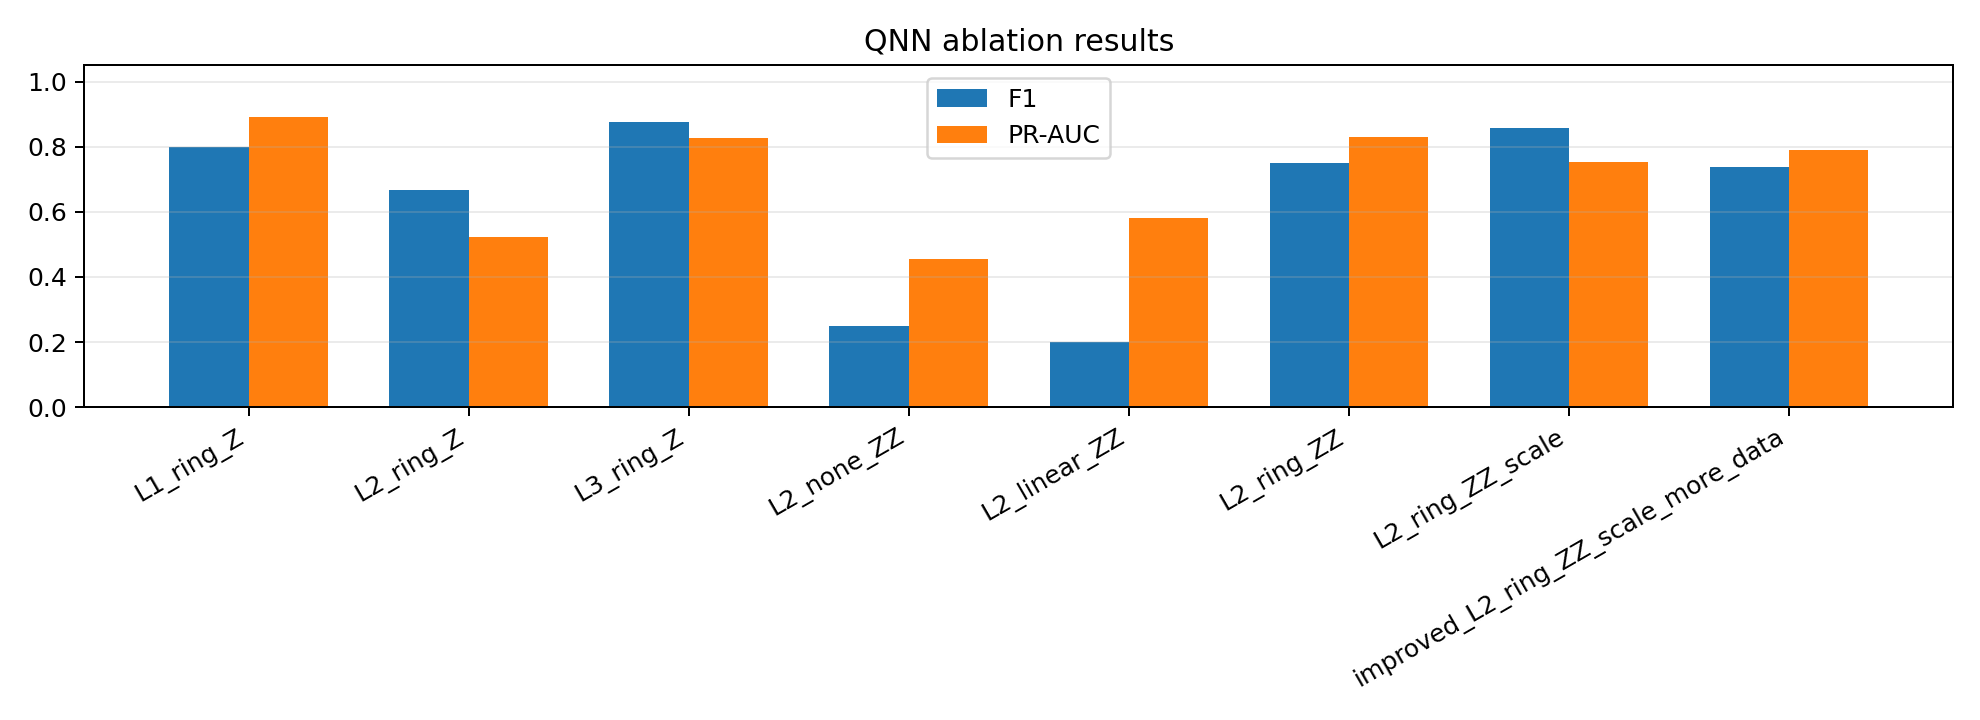

The data file committed next to this chart (first rows):
name, layers, entanglement, readout, trainable_input_scaling, epochs, train_samples, test_samples, test_test_loss, test_accuracy, test_precision, test_recall, test_f1, test_roc_auc, test_pr_auc, best_val_val_loss, best_val_accuracy, best_val_precision, best_val_recall, best_val_f1, best_val_roc_auc, best_val_pr_auc
L1_ring_Z, 1, ring, all, False, 5, 72, 36, 0.8078, 0.9167, 0.75, 0.8571, 0.8, 0.9704, 0.8917, 0.9055, 0.8333, 0.5714, 0.5714, 0.5714, 0.8818, 0.5127
L2_ring_Z, 2, ring, all, False, 5, 72, 36, 0.9637, 0.8611, 0.625, 0.7143, 0.6667, 0.8916, 0.5214, 0.9357, 0.9167, 0.7, 1.0, 0.8235, 0.9261, 0.6092
L3_ring_Z, 3, ring, all, False, 5, 72, 36, 0.9515, 0.9444, 0.7778, 1.0, 0.875, 0.9606, 0.8274, 0.9769, 0.8333, 0.5556, 0.7143, 0.625, 0.8818, 0.5168
L2_none_ZZ, 2, none, all_zz, False, 5, 72, 36, 1.136, 0.8333, 1.0, 0.1429, 0.25, 0.6207, 0.4561, 1.078, 0.8333, 1.0, 0.1429, 0.25, 0.8424, 0.8286
L2_linear_ZZ, 2, linear, all_zz, False, 5, 72, 36, 1.018, 0.7778, 0.3333, 0.1429, 0.2, 0.9064, 0.5821, 0.9951, 0.9444, 0.8571, 0.8571, 0.8571, 0.8571, 0.8147
L2_ring_ZZ, 2, ring, all_zz, False, 5, 72, 36, 1.056, 0.8889, 0.6667, 0.8571, 0.75, 0.9458, 0.829, 1.041, 0.9444, 0.7778, 1.0, 0.875, 0.9409, 0.7155
L2_ring_ZZ_scale, 2, ring, all_zz, True, 5, 72, 36, 0.8157, 0.9444, 0.8571, 0.8571, 0.8571, 0.9655, 0.7546, 0.8298, 0.9444, 0.8571, 0.8571, 0.8571, 0.9852, 0.9571
improved_L2_ring_ZZ_scale_more_data, 2, ring, all_zz, True, 14, 220, 100, 0.6409, 0.88, 0.6538, 0.85, 0.7391, 0.9537, 0.7909, 0.693, 0.93, 0.76, 0.95, 0.8444, 0.9519, 0.7029
